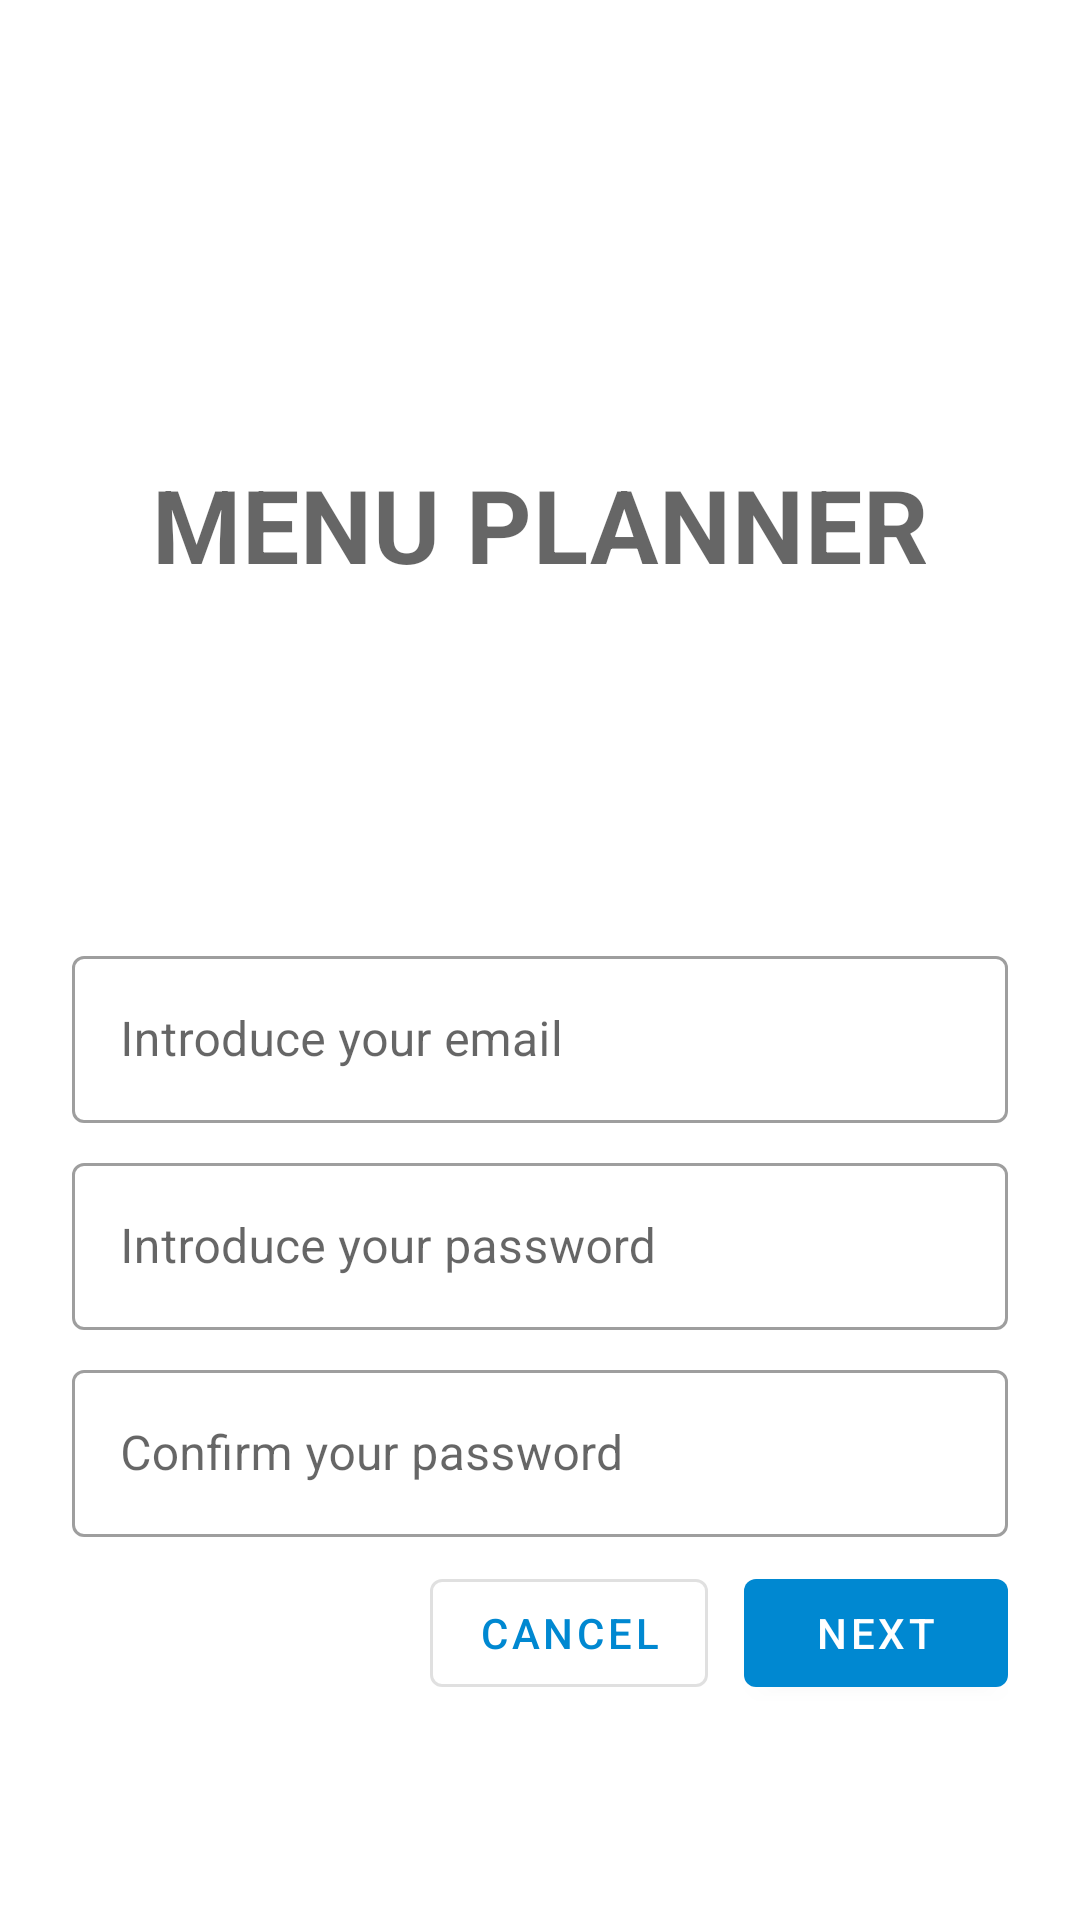

Reconstruct the res/layout file that produces this screen, plus the resources it refers to.
<!-- AndroidManifest.xml: application theme AppTheme -->
<!-- res/layout/fragment_sign_up.xml -->
<?xml version="1.0" encoding="utf-8"?>
<ScrollView xmlns:android="http://schemas.android.com/apk/res/android"
    xmlns:app="http://schemas.android.com/apk/res-auto"
    android:layout_width="match_parent"
    android:layout_height="match_parent">

    <LinearLayout
        android:id="@+id/fragment_sign_up"
        android:layout_width="match_parent"
        android:layout_height="wrap_content"
        android:padding="24dp"
        android:paddingTop="16dp"
        android:orientation="vertical"
        >

        <ImageView
            android:layout_width="64dp"
            android:layout_height="64dp"
            android:layout_gravity="center_horizontal"
            android:layout_marginTop="48dp"
            android:layout_marginBottom="16dp"
            android:contentDescription="@string/app_logo"
            app:srcCompat="@drawable/ic_app_logo" />

        <TextView
            android:layout_width="wrap_content"
            android:layout_height="wrap_content"
            android:layout_gravity="center_horizontal"
            android:layout_marginBottom="116dp"
            android:text="@string/app_name"
            android:textAppearance="@style/TextAppearance.MenuPlanner.Title" />


        <com.google.android.material.textfield.TextInputLayout
            android:id="@+id/login_email_text"
            android:layout_width="match_parent"
            android:layout_height="wrap_content"
            style="@style/Widget.MaterialComponents.TextInputLayout.OutlinedBox"
            android:hint="@string/email">

            <com.google.android.material.textfield.TextInputEditText
                android:id="@+id/login_email_text_editText"
                android:inputType="text"
                android:layout_width="match_parent"
                android:layout_height="wrap_content"
                />

        </com.google.android.material.textfield.TextInputLayout>

        <com.google.android.material.textfield.TextInputLayout
            android:id="@+id/login_password_text"
            android:layout_width="match_parent"
            android:layout_height="wrap_content"
            android:layout_marginTop="8dp"
            style="@style/Widget.MaterialComponents.TextInputLayout.OutlinedBox"
            android:hint="@string/password">

            <com.google.android.material.textfield.TextInputEditText
                android:id="@+id/login_password_text_editText"
                android:inputType="textPassword"
                android:layout_width="match_parent"
                android:layout_height="wrap_content"
                />

        </com.google.android.material.textfield.TextInputLayout>

        <com.google.android.material.textfield.TextInputLayout
            android:id="@+id/login_password_text2"
            android:layout_width="match_parent"
            android:layout_height="wrap_content"
            android:layout_marginTop="8dp"
            style="@style/Widget.MaterialComponents.TextInputLayout.OutlinedBox"
            android:hint="@string/password2">

            <com.google.android.material.textfield.TextInputEditText
                android:id="@+id/login_password_text2_editText"
                android:inputType="textPassword"
                android:layout_width="match_parent"
                android:layout_height="wrap_content"
                />

        </com.google.android.material.textfield.TextInputLayout>

        <RelativeLayout
            android:layout_width="match_parent"
            android:layout_height="wrap_content"
            android:layout_marginTop="8dp"
            >

            <com.google.android.material.button.MaterialButton
                android:id="@+id/button_next_sign_up"
                android:layout_width="wrap_content"
                android:layout_height="wrap_content"
                android:layout_alignParentEnd="true"
                android:text="@string/button_next" />

            <com.google.android.material.button.MaterialButton
                android:id="@+id/button_cancel"
                android:layout_width="wrap_content"
                android:layout_height="wrap_content"
                android:layout_toStartOf="@id/button_next_sign_up"
                android:layout_marginEnd="12dp"
                style="?attr/materialButtonOutlinedStyle"
                android:text="@string/button_cancel" />

        </RelativeLayout>



    </LinearLayout>

</ScrollView>
<!-- resources referenced by this layout -->
<resources>
  <string name="app_logo">App logo</string>
  <string name="app_name">Menu Planner</string>
  <string name="button_cancel">Cancel</string>
  <string name="button_next">Next</string>
  <string name="email">Introduce your email</string>
  <string name="password">Introduce your password</string>
  <string name="password2">Confirm your password</string>
  <style name="TextAppearance.MenuPlanner.Title" parent="TextAppearance.MaterialComponents.Headline4">
          <item name="textAllCaps">true</item>
          <item name="android:textStyle">bold</item>
      </style>
  <style name="AppTheme" parent="Theme.MaterialComponents.Light.DarkActionBar">
          
          <item name="colorPrimary">@color/colorPrimary</item>
          <item name="colorPrimaryDark">@color/colorPrimaryDark</item>
          <item name="colorAccent">@color/colorAccent</item>
      </style>
  <color name="colorPrimary">#0088d1</color>
  <color name="colorPrimaryDark">#005b9f</color>
  <color name="colorAccent">#0088d1</color>
</resources>
